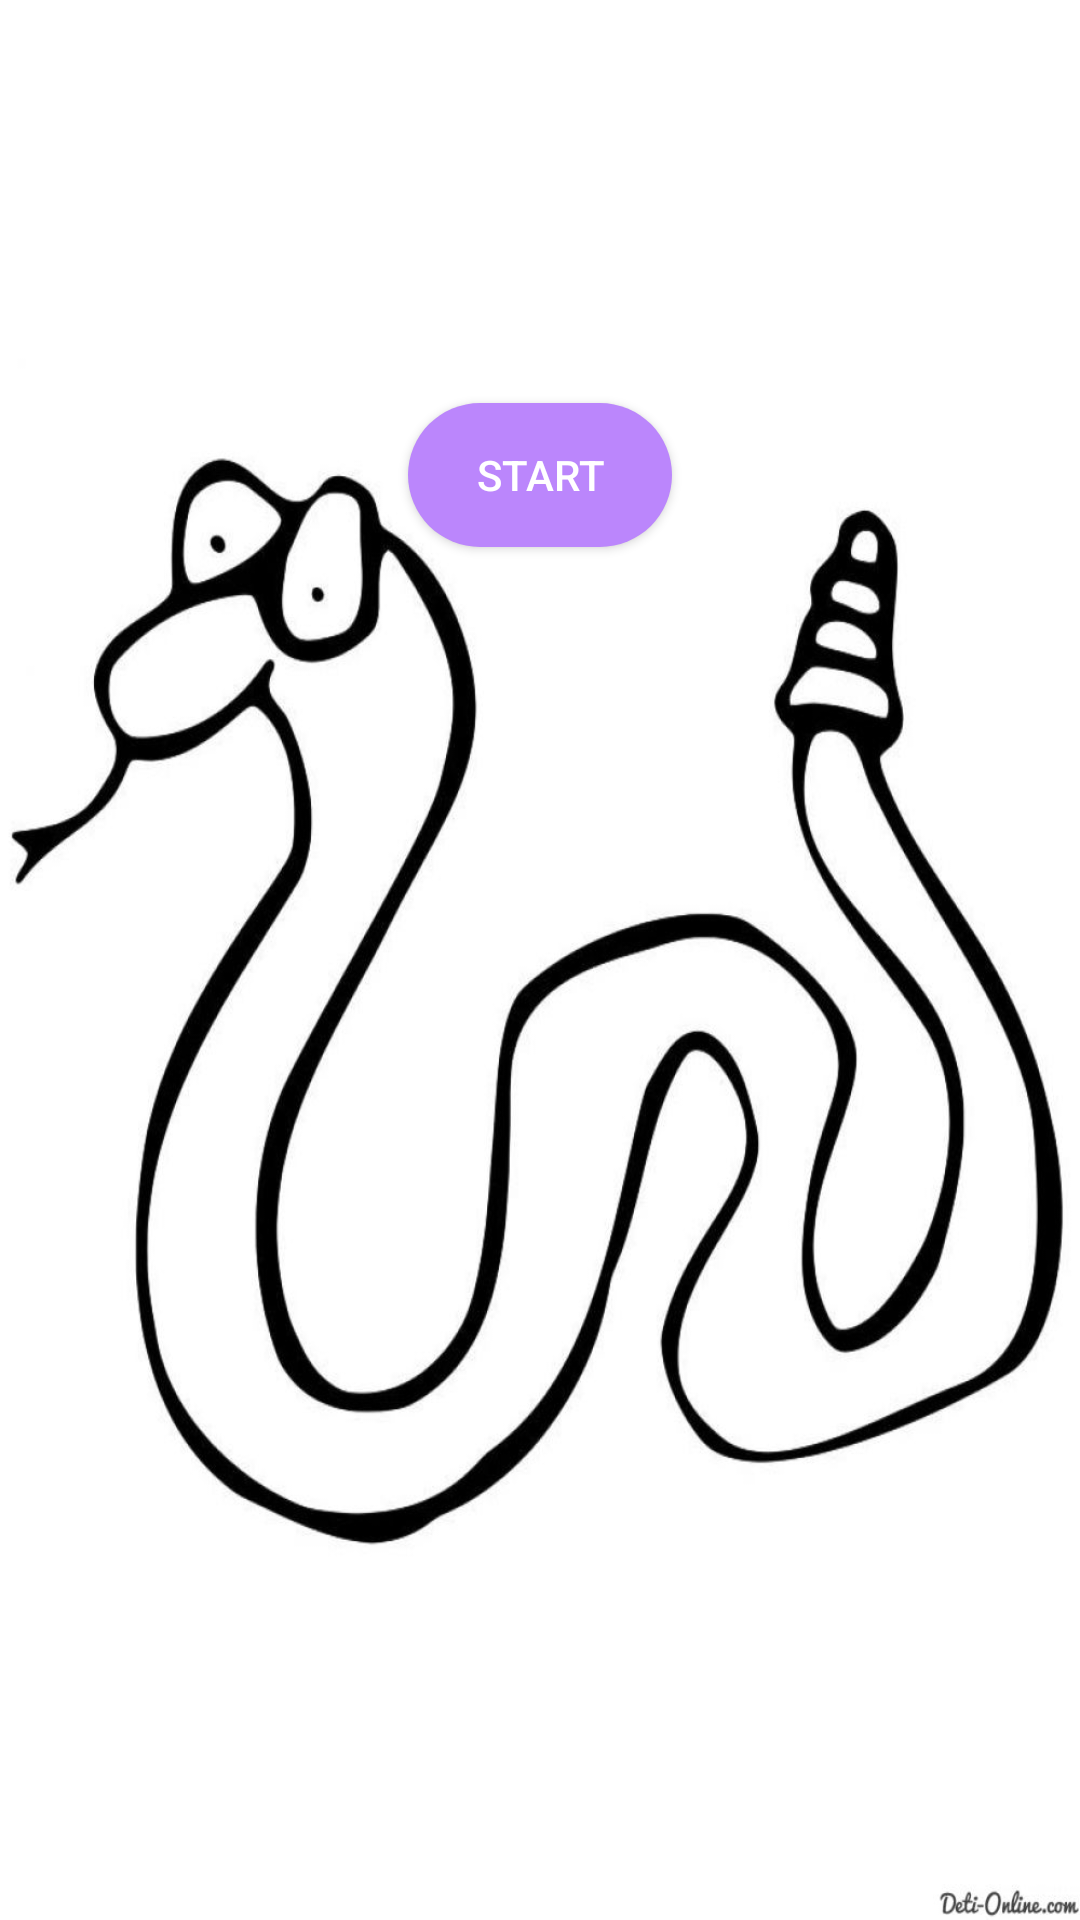

The Android layout XML behind this screen, and the referenced resources:
<!-- AndroidManifest.xml: application theme Theme.AppCompat.NoActionBar -->
<!-- res/layout/activity_main.xml -->
<?xml version="1.0" encoding="utf-8"?>
<androidx.constraintlayout.widget.ConstraintLayout xmlns:android="http://schemas.android.com/apk/res/android"
    xmlns:app="http://schemas.android.com/apk/res-auto"
    xmlns:tools="http://schemas.android.com/tools"
    android:layout_width="match_parent"
    android:layout_height="match_parent"
    android:background="@drawable/snakeimg"
    tools:context=".MainActivity">

    <Button
        android:id="@+id/button_start"
        android:layout_width="wrap_content"
        android:layout_height="wrap_content"
        android:layout_marginTop="20dp"
        android:background="@drawable/style_button"
        android:text="START"
        app:layout_constraintBottom_toBottomOf="parent"
        app:layout_constraintEnd_toEndOf="parent"
        app:layout_constraintStart_toStartOf="parent"
        app:layout_constraintTop_toTopOf="parent"
        app:layout_constraintVertical_bias="0.19999999" />

</androidx.constraintlayout.widget.ConstraintLayout>
<!-- resources referenced by this layout -->
<resources>
  <!-- drawable snakeimg: jpg bitmap (drawable, 55449 bytes) -->
  <!-- drawable style_button (drawable) -->
  <?xml version="1.0" encoding="utf-8"?>
  <selector xmlns:android="http://schemas.android.com/apk/res/android">
  
      <item android:state_pressed="true">
          <shape android:shape="rectangle">
              <solid android:color="@color/purple_500"/>
              <corners android:radius="50dp"/>
          </shape>
      </item>
  
      <item android:state_pressed="false">
          <shape android:shape="rectangle">
              <solid android:color="@color/purple_200"/>
              <corners android:radius="50dp"/>
          </shape>
      </item>
  </selector>
  <!-- not gathered from this repository: default colours our renderer supplied (Android Studio template values) -->
  <color name="purple_200">#FFBB86FC</color>
  <color name="purple_500">#FF6200EE</color>
</resources>
